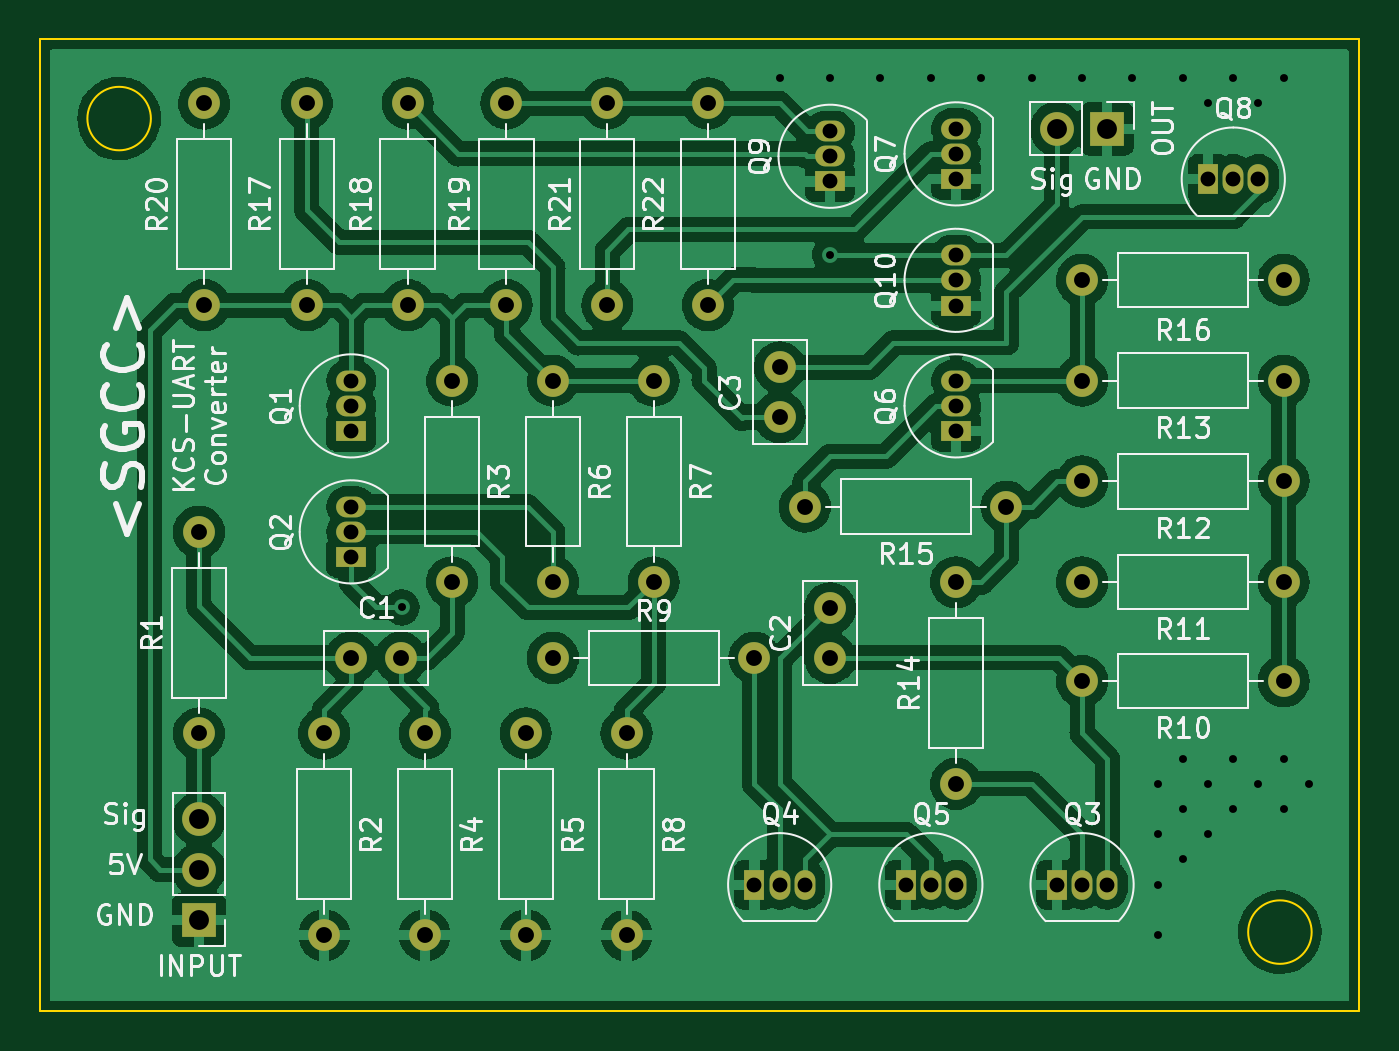
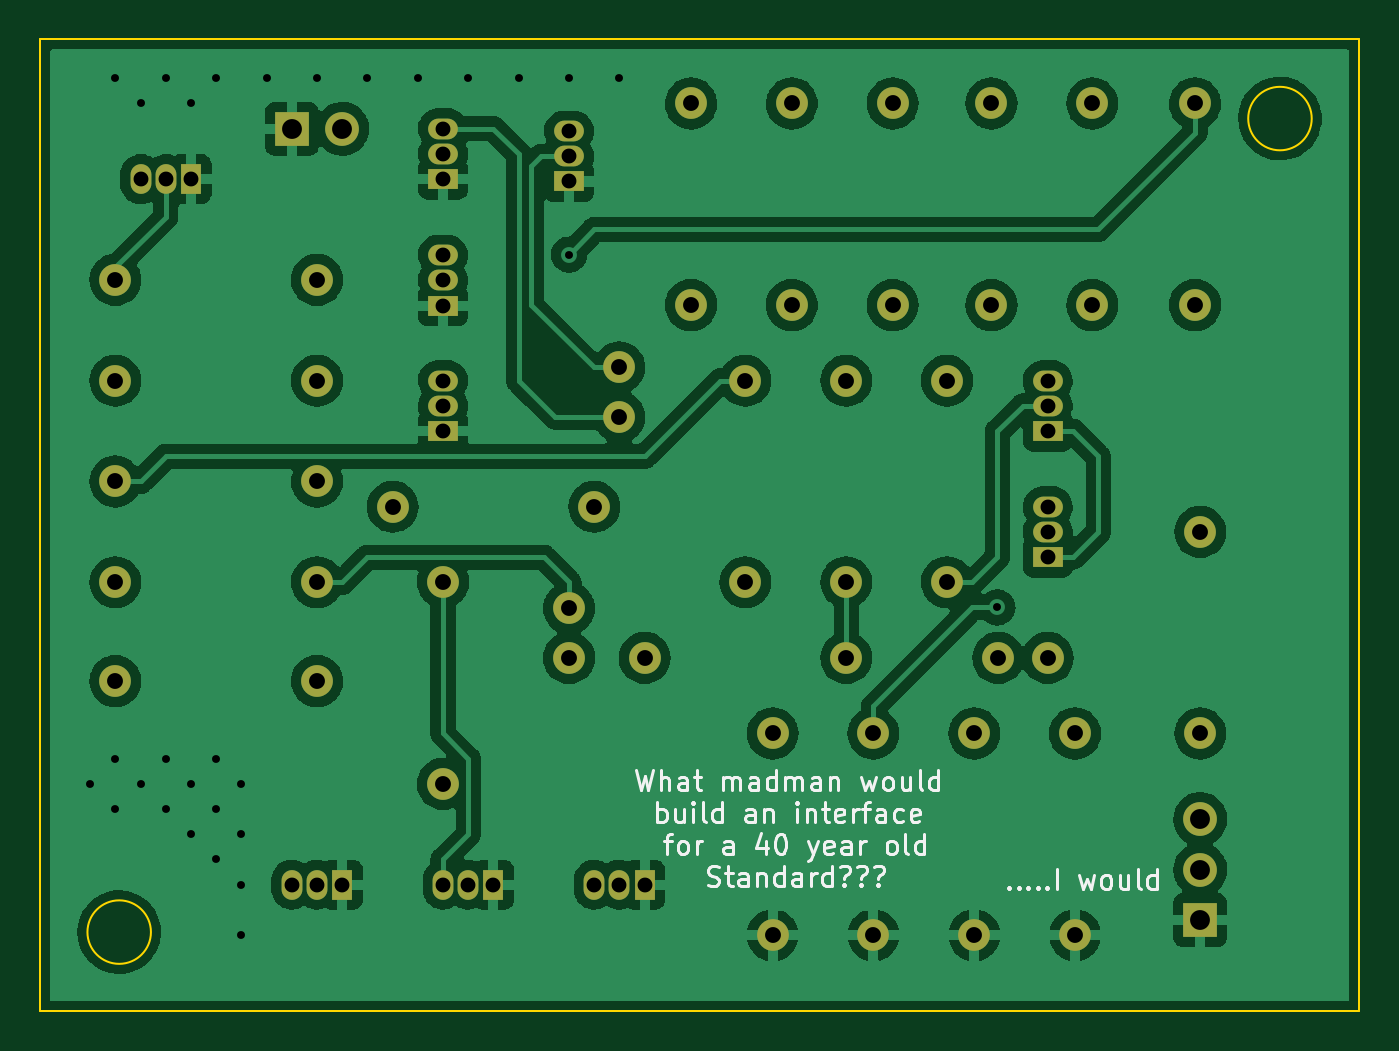
Circuit board: 10 layer files. Board 66.5 x 49.0 mm.
- bottom_copper: KCS_UART_THT-B_Cu.gbr (228953 bytes)
- bottom_mask: KCS_UART_THT-B_Mask.gbr (3997 bytes)
- paste: KCS_UART_THT-B_Paste.gbr (476 bytes)
- bottom_silk: KCS_UART_THT-B_Silkscreen.gbr (19431 bytes)
- outline: KCS_UART_THT-Edge_Cuts.gbr (873 bytes)
- top_copper: KCS_UART_THT-F_Cu.gbr (249713 bytes)
- top_mask: KCS_UART_THT-F_Mask.gbr (3997 bytes)
- paste: KCS_UART_THT-F_Paste.gbr (476 bytes)
- top_silk: KCS_UART_THT-F_Silkscreen.gbr (53962 bytes)
- drill: KCS_UART_THT.drl (2028 bytes)

=== bottom_copper: KCS_UART_THT-B_Cu.gbr (228953 bytes, source omitted) ===
=== bottom_mask: KCS_UART_THT-B_Mask.gbr ===
%TF.GenerationSoftware,KiCad,Pcbnew,(6.0.10)*%
%TF.CreationDate,2023-01-20T12:03:37+09:00*%
%TF.ProjectId,KCS_UART_THT,4b43535f-5541-4525-945f-5448542e6b69,rev?*%
%TF.SameCoordinates,Original*%
%TF.FileFunction,Soldermask,Bot*%
%TF.FilePolarity,Negative*%
%FSLAX46Y46*%
G04 Gerber Fmt 4.6, Leading zero omitted, Abs format (unit mm)*
G04 Created by KiCad (PCBNEW (6.0.10)) date 2023-01-20 12:03:37*
%MOMM*%
%LPD*%
G01*
G04 APERTURE LIST*
%ADD10C,1.600000*%
%ADD11O,1.600000X1.600000*%
%ADD12R,1.700000X1.700000*%
%ADD13O,1.700000X1.700000*%
%ADD14R,1.050000X1.500000*%
%ADD15O,1.050000X1.500000*%
%ADD16R,1.500000X1.050000*%
%ADD17O,1.500000X1.050000*%
G04 APERTURE END LIST*
D10*
%TO.C,R14*%
X74930000Y-113030000D03*
D11*
X74930000Y-102870000D03*
%TD*%
D10*
%TO.C,R3*%
X49530000Y-92710000D03*
D11*
X49530000Y-102870000D03*
%TD*%
D12*
%TO.C,INPUT*%
X36770000Y-119888000D03*
D13*
X36770000Y-117348000D03*
X36770000Y-114808000D03*
%TD*%
D10*
%TO.C,R19*%
X52270000Y-88900000D03*
D11*
X52270000Y-78740000D03*
%TD*%
D10*
%TO.C,R10*%
X91440000Y-107850000D03*
D11*
X81280000Y-107850000D03*
%TD*%
D10*
%TO.C,R17*%
X42210000Y-88900000D03*
D11*
X42210000Y-78740000D03*
%TD*%
D14*
%TO.C,Q5*%
X72390000Y-118110000D03*
D15*
X73660000Y-118110000D03*
X74930000Y-118110000D03*
%TD*%
D10*
%TO.C,R20*%
X37030000Y-88900000D03*
D11*
X37030000Y-78740000D03*
%TD*%
D10*
%TO.C,R22*%
X62430000Y-78740000D03*
D11*
X62430000Y-88900000D03*
%TD*%
D16*
%TO.C,Q2*%
X44450000Y-101600000D03*
D17*
X44450000Y-100330000D03*
X44450000Y-99060000D03*
%TD*%
D16*
%TO.C,Q7*%
X74930000Y-82550000D03*
D17*
X74930000Y-81280000D03*
X74930000Y-80010000D03*
%TD*%
D10*
%TO.C,C1*%
X44450000Y-106680000D03*
X46950000Y-106680000D03*
%TD*%
%TO.C,R7*%
X59690000Y-92710000D03*
D11*
X59690000Y-102870000D03*
%TD*%
D10*
%TO.C,R13*%
X91440000Y-92710000D03*
D11*
X81280000Y-92710000D03*
%TD*%
D10*
%TO.C,R6*%
X54610000Y-92710000D03*
D11*
X54610000Y-102870000D03*
%TD*%
D16*
%TO.C,Q9*%
X68580000Y-82671130D03*
D17*
X68580000Y-81401130D03*
X68580000Y-80131130D03*
%TD*%
D10*
%TO.C,R8*%
X58320000Y-110490000D03*
D11*
X58320000Y-120650000D03*
%TD*%
D10*
%TO.C,R4*%
X48160000Y-110490000D03*
D11*
X48160000Y-120650000D03*
%TD*%
D10*
%TO.C,C3*%
X66040000Y-94540000D03*
X66040000Y-92040000D03*
%TD*%
%TO.C,R9*%
X54610000Y-106680000D03*
D11*
X64770000Y-106680000D03*
%TD*%
D10*
%TO.C,R1*%
X36770000Y-110490000D03*
D11*
X36770000Y-100330000D03*
%TD*%
D10*
%TO.C,R5*%
X53240000Y-110490000D03*
D11*
X53240000Y-120650000D03*
%TD*%
D10*
%TO.C,R16*%
X81280000Y-87630000D03*
D11*
X91440000Y-87630000D03*
%TD*%
D10*
%TO.C,R12*%
X91440000Y-97790000D03*
D11*
X81280000Y-97790000D03*
%TD*%
D16*
%TO.C,Q1*%
X44450000Y-95250000D03*
D17*
X44450000Y-93980000D03*
X44450000Y-92710000D03*
%TD*%
D10*
%TO.C,C2*%
X68580000Y-106680000D03*
X68580000Y-104180000D03*
%TD*%
%TO.C,R2*%
X43080000Y-110490000D03*
D11*
X43080000Y-120650000D03*
%TD*%
D12*
%TO.C,OUT*%
X82550000Y-80010000D03*
D13*
X80010000Y-80010000D03*
%TD*%
D16*
%TO.C,Q10*%
X74930000Y-88923217D03*
D17*
X74930000Y-87653217D03*
X74930000Y-86383217D03*
%TD*%
D10*
%TO.C,R11*%
X91440000Y-102870000D03*
D11*
X81280000Y-102870000D03*
%TD*%
D14*
%TO.C,Q3*%
X80010000Y-118110000D03*
D15*
X81280000Y-118110000D03*
X82550000Y-118110000D03*
%TD*%
D10*
%TO.C,R15*%
X77470000Y-99060000D03*
D11*
X67310000Y-99060000D03*
%TD*%
D16*
%TO.C,Q6*%
X74930000Y-95250000D03*
D17*
X74930000Y-93980000D03*
X74930000Y-92710000D03*
%TD*%
D14*
%TO.C,Q4*%
X64770000Y-118110000D03*
D15*
X66040000Y-118110000D03*
X67310000Y-118110000D03*
%TD*%
D10*
%TO.C,R21*%
X57350000Y-88900000D03*
D11*
X57350000Y-78740000D03*
%TD*%
D10*
%TO.C,R18*%
X47290000Y-88900000D03*
D11*
X47290000Y-78740000D03*
%TD*%
D14*
%TO.C,Q8*%
X87630000Y-82550000D03*
D15*
X88900000Y-82550000D03*
X90170000Y-82550000D03*
%TD*%
M02*

=== paste: KCS_UART_THT-B_Paste.gbr ===
%TF.GenerationSoftware,KiCad,Pcbnew,(6.0.10)*%
%TF.CreationDate,2023-01-20T12:03:37+09:00*%
%TF.ProjectId,KCS_UART_THT,4b43535f-5541-4525-945f-5448542e6b69,rev?*%
%TF.SameCoordinates,Original*%
%TF.FileFunction,Paste,Bot*%
%TF.FilePolarity,Positive*%
%FSLAX46Y46*%
G04 Gerber Fmt 4.6, Leading zero omitted, Abs format (unit mm)*
G04 Created by KiCad (PCBNEW (6.0.10)) date 2023-01-20 12:03:37*
%MOMM*%
%LPD*%
G01*
G04 APERTURE LIST*
G04 APERTURE END LIST*
M02*

=== bottom_silk: KCS_UART_THT-B_Silkscreen.gbr (19431 bytes, source omitted) ===
=== outline: KCS_UART_THT-Edge_Cuts.gbr ===
%TF.GenerationSoftware,KiCad,Pcbnew,(6.0.10)*%
%TF.CreationDate,2023-01-20T12:03:37+09:00*%
%TF.ProjectId,KCS_UART_THT,4b43535f-5541-4525-945f-5448542e6b69,rev?*%
%TF.SameCoordinates,Original*%
%TF.FileFunction,Profile,NP*%
%FSLAX46Y46*%
G04 Gerber Fmt 4.6, Leading zero omitted, Abs format (unit mm)*
G04 Created by KiCad (PCBNEW (6.0.10)) date 2023-01-20 12:03:37*
%MOMM*%
%LPD*%
G01*
G04 APERTURE LIST*
%TA.AperFunction,Profile*%
%ADD10C,0.100000*%
%TD*%
G04 APERTURE END LIST*
D10*
X92850000Y-120500000D02*
G75*
G03*
X92850000Y-120500000I-1600000J0D01*
G01*
X34350000Y-79500000D02*
G75*
G03*
X34350000Y-79500000I-1600000J0D01*
G01*
X95250000Y-75500000D02*
X28750000Y-75500000D01*
X28750000Y-75500000D02*
X28750000Y-124500000D01*
X28750000Y-124500000D02*
X95250000Y-124500000D01*
X95250000Y-124500000D02*
X95250000Y-75500000D01*
M02*

=== top_copper: KCS_UART_THT-F_Cu.gbr (249713 bytes, source omitted) ===
=== top_mask: KCS_UART_THT-F_Mask.gbr ===
%TF.GenerationSoftware,KiCad,Pcbnew,(6.0.10)*%
%TF.CreationDate,2023-01-20T12:03:37+09:00*%
%TF.ProjectId,KCS_UART_THT,4b43535f-5541-4525-945f-5448542e6b69,rev?*%
%TF.SameCoordinates,Original*%
%TF.FileFunction,Soldermask,Top*%
%TF.FilePolarity,Negative*%
%FSLAX46Y46*%
G04 Gerber Fmt 4.6, Leading zero omitted, Abs format (unit mm)*
G04 Created by KiCad (PCBNEW (6.0.10)) date 2023-01-20 12:03:37*
%MOMM*%
%LPD*%
G01*
G04 APERTURE LIST*
%ADD10C,1.600000*%
%ADD11O,1.600000X1.600000*%
%ADD12R,1.700000X1.700000*%
%ADD13O,1.700000X1.700000*%
%ADD14R,1.050000X1.500000*%
%ADD15O,1.050000X1.500000*%
%ADD16R,1.500000X1.050000*%
%ADD17O,1.500000X1.050000*%
G04 APERTURE END LIST*
D10*
%TO.C,R14*%
X74930000Y-113030000D03*
D11*
X74930000Y-102870000D03*
%TD*%
D10*
%TO.C,R3*%
X49530000Y-92710000D03*
D11*
X49530000Y-102870000D03*
%TD*%
D12*
%TO.C,INPUT*%
X36770000Y-119888000D03*
D13*
X36770000Y-117348000D03*
X36770000Y-114808000D03*
%TD*%
D10*
%TO.C,R19*%
X52270000Y-88900000D03*
D11*
X52270000Y-78740000D03*
%TD*%
D10*
%TO.C,R10*%
X91440000Y-107850000D03*
D11*
X81280000Y-107850000D03*
%TD*%
D10*
%TO.C,R17*%
X42210000Y-88900000D03*
D11*
X42210000Y-78740000D03*
%TD*%
D14*
%TO.C,Q5*%
X72390000Y-118110000D03*
D15*
X73660000Y-118110000D03*
X74930000Y-118110000D03*
%TD*%
D10*
%TO.C,R20*%
X37030000Y-88900000D03*
D11*
X37030000Y-78740000D03*
%TD*%
D10*
%TO.C,R22*%
X62430000Y-78740000D03*
D11*
X62430000Y-88900000D03*
%TD*%
D16*
%TO.C,Q2*%
X44450000Y-101600000D03*
D17*
X44450000Y-100330000D03*
X44450000Y-99060000D03*
%TD*%
D16*
%TO.C,Q7*%
X74930000Y-82550000D03*
D17*
X74930000Y-81280000D03*
X74930000Y-80010000D03*
%TD*%
D10*
%TO.C,C1*%
X44450000Y-106680000D03*
X46950000Y-106680000D03*
%TD*%
%TO.C,R7*%
X59690000Y-92710000D03*
D11*
X59690000Y-102870000D03*
%TD*%
D10*
%TO.C,R13*%
X91440000Y-92710000D03*
D11*
X81280000Y-92710000D03*
%TD*%
D10*
%TO.C,R6*%
X54610000Y-92710000D03*
D11*
X54610000Y-102870000D03*
%TD*%
D16*
%TO.C,Q9*%
X68580000Y-82671130D03*
D17*
X68580000Y-81401130D03*
X68580000Y-80131130D03*
%TD*%
D10*
%TO.C,R8*%
X58320000Y-110490000D03*
D11*
X58320000Y-120650000D03*
%TD*%
D10*
%TO.C,R4*%
X48160000Y-110490000D03*
D11*
X48160000Y-120650000D03*
%TD*%
D10*
%TO.C,C3*%
X66040000Y-94540000D03*
X66040000Y-92040000D03*
%TD*%
%TO.C,R9*%
X54610000Y-106680000D03*
D11*
X64770000Y-106680000D03*
%TD*%
D10*
%TO.C,R1*%
X36770000Y-110490000D03*
D11*
X36770000Y-100330000D03*
%TD*%
D10*
%TO.C,R5*%
X53240000Y-110490000D03*
D11*
X53240000Y-120650000D03*
%TD*%
D10*
%TO.C,R16*%
X81280000Y-87630000D03*
D11*
X91440000Y-87630000D03*
%TD*%
D10*
%TO.C,R12*%
X91440000Y-97790000D03*
D11*
X81280000Y-97790000D03*
%TD*%
D16*
%TO.C,Q1*%
X44450000Y-95250000D03*
D17*
X44450000Y-93980000D03*
X44450000Y-92710000D03*
%TD*%
D10*
%TO.C,C2*%
X68580000Y-106680000D03*
X68580000Y-104180000D03*
%TD*%
%TO.C,R2*%
X43080000Y-110490000D03*
D11*
X43080000Y-120650000D03*
%TD*%
D12*
%TO.C,OUT*%
X82550000Y-80010000D03*
D13*
X80010000Y-80010000D03*
%TD*%
D16*
%TO.C,Q10*%
X74930000Y-88923217D03*
D17*
X74930000Y-87653217D03*
X74930000Y-86383217D03*
%TD*%
D10*
%TO.C,R11*%
X91440000Y-102870000D03*
D11*
X81280000Y-102870000D03*
%TD*%
D14*
%TO.C,Q3*%
X80010000Y-118110000D03*
D15*
X81280000Y-118110000D03*
X82550000Y-118110000D03*
%TD*%
D10*
%TO.C,R15*%
X77470000Y-99060000D03*
D11*
X67310000Y-99060000D03*
%TD*%
D16*
%TO.C,Q6*%
X74930000Y-95250000D03*
D17*
X74930000Y-93980000D03*
X74930000Y-92710000D03*
%TD*%
D14*
%TO.C,Q4*%
X64770000Y-118110000D03*
D15*
X66040000Y-118110000D03*
X67310000Y-118110000D03*
%TD*%
D10*
%TO.C,R21*%
X57350000Y-88900000D03*
D11*
X57350000Y-78740000D03*
%TD*%
D10*
%TO.C,R18*%
X47290000Y-88900000D03*
D11*
X47290000Y-78740000D03*
%TD*%
D14*
%TO.C,Q8*%
X87630000Y-82550000D03*
D15*
X88900000Y-82550000D03*
X90170000Y-82550000D03*
%TD*%
M02*

=== paste: KCS_UART_THT-F_Paste.gbr ===
%TF.GenerationSoftware,KiCad,Pcbnew,(6.0.10)*%
%TF.CreationDate,2023-01-20T12:03:37+09:00*%
%TF.ProjectId,KCS_UART_THT,4b43535f-5541-4525-945f-5448542e6b69,rev?*%
%TF.SameCoordinates,Original*%
%TF.FileFunction,Paste,Top*%
%TF.FilePolarity,Positive*%
%FSLAX46Y46*%
G04 Gerber Fmt 4.6, Leading zero omitted, Abs format (unit mm)*
G04 Created by KiCad (PCBNEW (6.0.10)) date 2023-01-20 12:03:37*
%MOMM*%
%LPD*%
G01*
G04 APERTURE LIST*
G04 APERTURE END LIST*
M02*

=== top_silk: KCS_UART_THT-F_Silkscreen.gbr (53962 bytes, source omitted) ===
=== drill: KCS_UART_THT.drl ===
M48
; DRILL file {KiCad (6.0.10)} date Fri Jan 20 12:03:39 2023
; FORMAT={-:-/ absolute / inch / decimal}
; #@! TF.CreationDate,2023-01-20T12:03:39+09:00
; #@! TF.GenerationSoftware,Kicad,Pcbnew,(6.0.10)
; #@! TF.FileFunction,MixedPlating,1,2
FMAT,2
INCH
; #@! TA.AperFunction,Plated,PTH,ViaDrill
T1C0.0157
; #@! TA.AperFunction,Plated,PTH,ComponentDrill
T2C0.0295
; #@! TA.AperFunction,Plated,PTH,ComponentDrill
T3C0.0315
; #@! TA.AperFunction,Plated,PTH,ComponentDrill
T4C0.0394
%
G90
G05
T1
X1.85Y-4.1
X2.6Y-3.05
X2.7Y-3.05
X2.7Y-3.4
X2.8Y-3.05
X2.9Y-3.05
X3.0Y-3.05
X3.1Y-3.05
X3.2Y-3.05
X3.3Y-3.05
X3.35Y-4.45
X3.35Y-4.55
X3.35Y-4.65
X3.35Y-4.75
X3.4Y-3.05
X3.4Y-4.4
X3.4Y-4.5
X3.4Y-4.6
X3.45Y-3.1
X3.45Y-4.45
X3.45Y-4.55
X3.5Y-3.05
X3.5Y-4.4
X3.5Y-4.5
X3.55Y-3.1
X3.55Y-4.45
X3.6Y-3.05
X3.6Y-4.4
X3.6Y-4.5
X3.65Y-4.45
T2
X1.75Y-3.65
X1.75Y-3.7
X1.75Y-3.75
X1.75Y-3.9
X1.75Y-3.95
X1.75Y-4.0
X2.55Y-4.65
X2.6Y-4.65
X2.65Y-4.65
X2.7Y-3.1548
X2.7Y-3.2048
X2.7Y-3.2548
X2.85Y-4.65
X2.9Y-4.65
X2.95Y-3.15
X2.95Y-3.2
X2.95Y-3.25
X2.95Y-3.4009
X2.95Y-3.4509
X2.95Y-3.5009
X2.95Y-3.65
X2.95Y-3.7
X2.95Y-3.75
X2.95Y-4.65
X3.15Y-4.65
X3.2Y-4.65
X3.25Y-4.65
X3.45Y-3.25
X3.5Y-3.25
X3.55Y-3.25
T3
X1.4476Y-3.95
X1.4476Y-4.35
X1.4579Y-3.1
X1.4579Y-3.5
X1.6618Y-3.1
X1.6618Y-3.5
X1.6961Y-4.35
X1.6961Y-4.75
X1.75Y-4.2
X1.8484Y-4.2
X1.8618Y-3.1
X1.8618Y-3.5
X1.8961Y-4.35
X1.8961Y-4.75
X1.95Y-3.65
X1.95Y-4.05
X2.0579Y-3.1
X2.0579Y-3.5
X2.0961Y-4.35
X2.0961Y-4.75
X2.15Y-3.65
X2.15Y-4.05
X2.15Y-4.2
X2.2579Y-3.1
X2.2579Y-3.5
X2.2961Y-4.35
X2.2961Y-4.75
X2.35Y-3.65
X2.35Y-4.05
X2.4579Y-3.1
X2.4579Y-3.5
X2.55Y-4.2
X2.6Y-3.6236
X2.6Y-3.722
X2.65Y-3.9
X2.7Y-4.1016
X2.7Y-4.2
X2.95Y-4.05
X2.95Y-4.45
X3.05Y-3.9
X3.2Y-3.45
X3.2Y-3.65
X3.2Y-3.85
X3.2Y-4.05
X3.2Y-4.2461
X3.6Y-3.45
X3.6Y-3.65
X3.6Y-3.85
X3.6Y-4.05
X3.6Y-4.2461
T4
X1.4476Y-4.52
X1.4476Y-4.62
X1.4476Y-4.72
X3.15Y-3.15
X3.25Y-3.15
T0
M30

